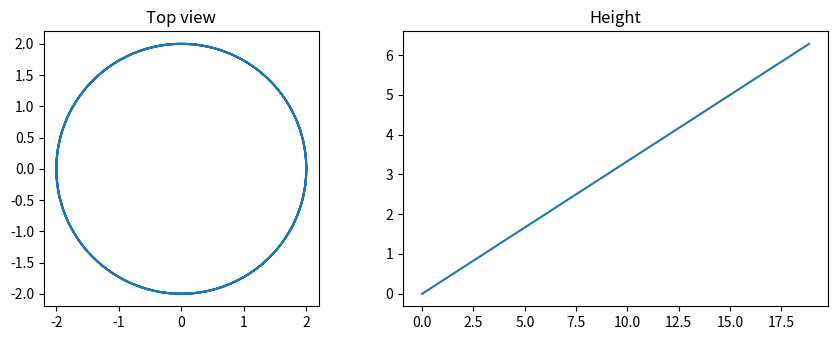

Python code for this plot:
import numpy as np
import matplotlib.pyplot as plt
t = np.linspace(0,6*np.pi,500)
x,y,z = 2*np.cos(t),2*np.sin(t),t/3
fig,ax = plt.subplots(1,2,figsize=(9,3.5))
ax[0].plot(x,y); ax[0].set_aspect('equal')
ax[0].set_title('Top view')
ax[1].plot(t,z); ax[1].set_title('Height')
plt.tight_layout()
